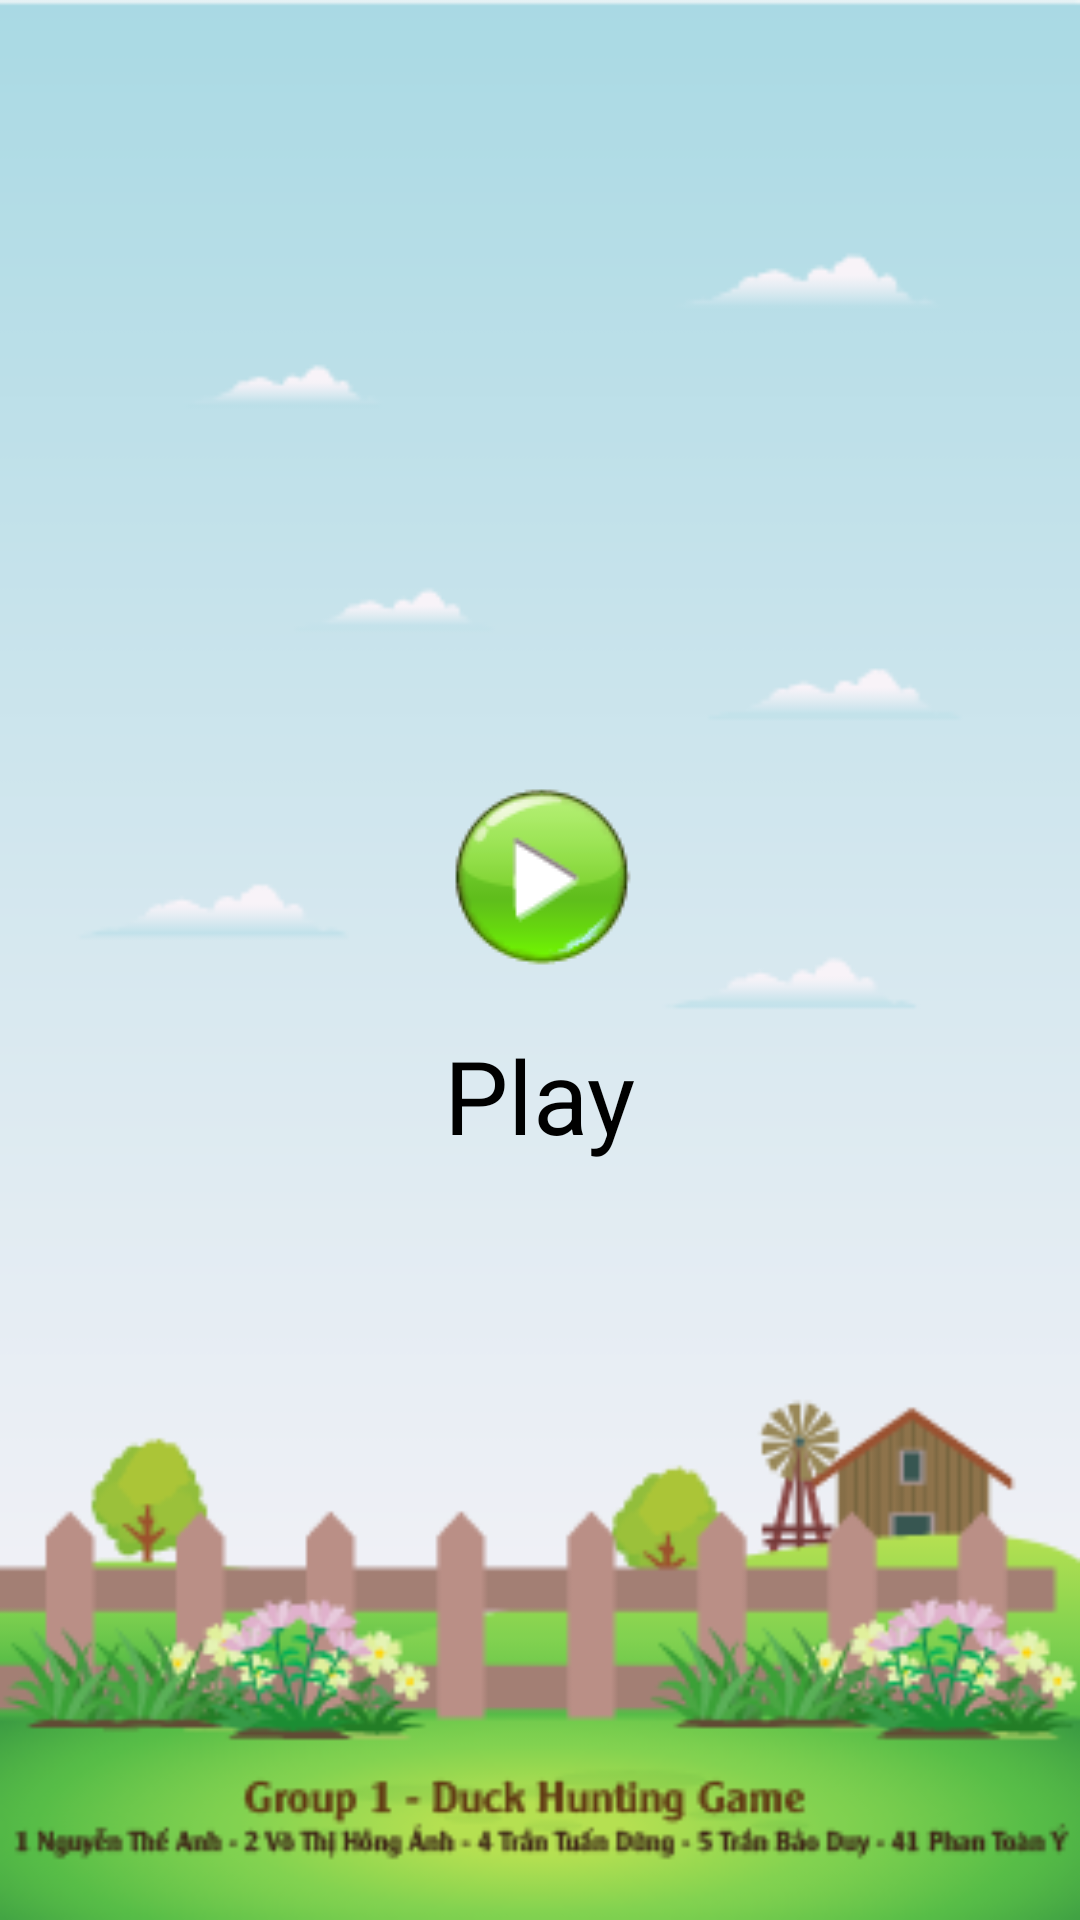

Here is an Android app screen rendered from its layout file. Give the layout XML and the strings, colors and styles it references.
<!-- AndroidManifest.xml: application theme Theme.AppCompat.Light.NoActionBar.FullScreen -->
<!-- res/layout/activity_main.xml -->
<?xml version="1.0" encoding="utf-8"?>
<LinearLayout xmlns:android="http://schemas.android.com/apk/res/android"
    xmlns:app="http://schemas.android.com/apk/res-auto"
    xmlns:tools="http://schemas.android.com/tools"
    android:layout_width="match_parent"
    android:layout_height="match_parent"
    tools:context=".MainActivity"
    android:background="@drawable/background"
    android:gravity="center"
    android:orientation="vertical">

    <ImageButton
        android:layout_width="wrap_content"
        android:layout_height="wrap_content"
        android:background="@drawable/play"
        android:onClick="startGame"/>

    <TextView
        android:layout_width="wrap_content"
        android:layout_height="wrap_content"
        android:text="Play"
        android:textSize="34sp"
        android:layout_marginTop="10dp"
        android:textColor="@android:color/black"/>

</LinearLayout>
<!-- resources referenced by this layout -->
<resources>
  <!-- drawable background: png bitmap (drawable, 38286 bytes) -->
  <!-- drawable play: png bitmap (drawable, 4165 bytes) -->
  <style name="Theme.AppCompat.Light.NoActionBar.FullScreen" parent="@style/Theme.AppCompat.Light.NoActionBar">
          <item name="android:windowNoTitle">true</item>
          <item name="android:windowActionBar">false</item>
          <item name="android:windowFullscreen">true</item>
          <item name="android:windowContentOverlay">@null</item>
  
      </style>
</resources>
